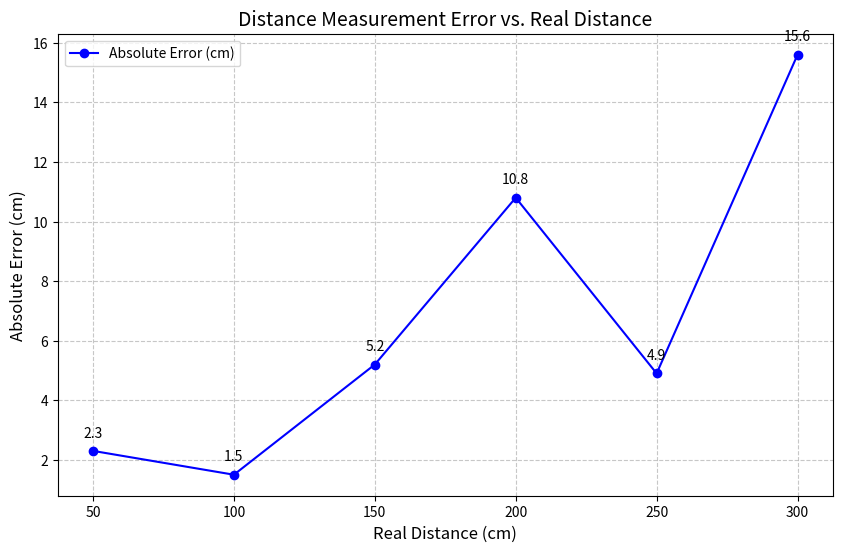

Generate this figure with matplotlib: (Note: this script raises an exception after producing the figure.)
import matplotlib.pyplot as plt
import numpy as np

# ==========================================
# 1. 填入你的实验数据
# ==========================================
# 真实距离 (单位: cm)，例如 50cm, 100cm ... 300cm
real_distances = [50, 100, 150, 200, 250, 300]

# 算法测量距离 (单位: cm)，对应上面的真实距离
# 注意：solvePnP 算出来通常是 mm，记得除以 10 换算成 cm，或者统一单位
measured_distances = [52.3, 98.5, 155.2, 210.8, 245.1, 315.6] 

# ==========================================
# 2. 计算误差
# ==========================================
# 计算绝对误差 (Absolute Error)
abs_errors = [abs(m - r) for m, r in zip(measured_distances, real_distances)]

# 计算相对误差 (Relative Error %) - 可选，通常分析这个更有意义
rel_errors = [(abs(m - r) / r) * 100 for m, r in zip(measured_distances, real_distances)]

# ==========================================
# 3. 绘制曲线
# ==========================================
plt.figure(figsize=(10, 6)) # 设置画布大小

# 绘制绝对误差曲线
plt.plot(real_distances, abs_errors, marker='o', linestyle='-', color='b', label='Absolute Error (cm)')

# 如果你想同时展示相对误差，可以加一条线（使用双Y轴或者归一化，这里简单起见只画绝对误差，或者你可以注释掉上面画下面这个）
# plt.plot(real_distances, rel_errors, marker='s', linestyle='--', color='r', label='Relative Error (%)')

# 添加图表元素
plt.title('Distance Measurement Error vs. Real Distance', fontsize=14)
plt.xlabel('Real Distance (cm)', fontsize=12)
plt.ylabel('Absolute Error (cm)', fontsize=12)
plt.grid(True, which='both', linestyle='--', alpha=0.7) # 添加网格，方便读数
plt.legend()

# 显示每个点的具体数值
for i, txt in enumerate(abs_errors):
    plt.annotate(f'{txt:.1f}', (real_distances[i], abs_errors[i]), textcoords="offset points", xytext=(0,10), ha='center')

# 保存图片到 q2_calib 文件夹
plt.savefig('q2_calib/error_curve.png', dpi=300) # 保存高清图片
plt.show() # 在屏幕上显示窗口

print("图表已保存至 q2_calib/error_curve.png")
